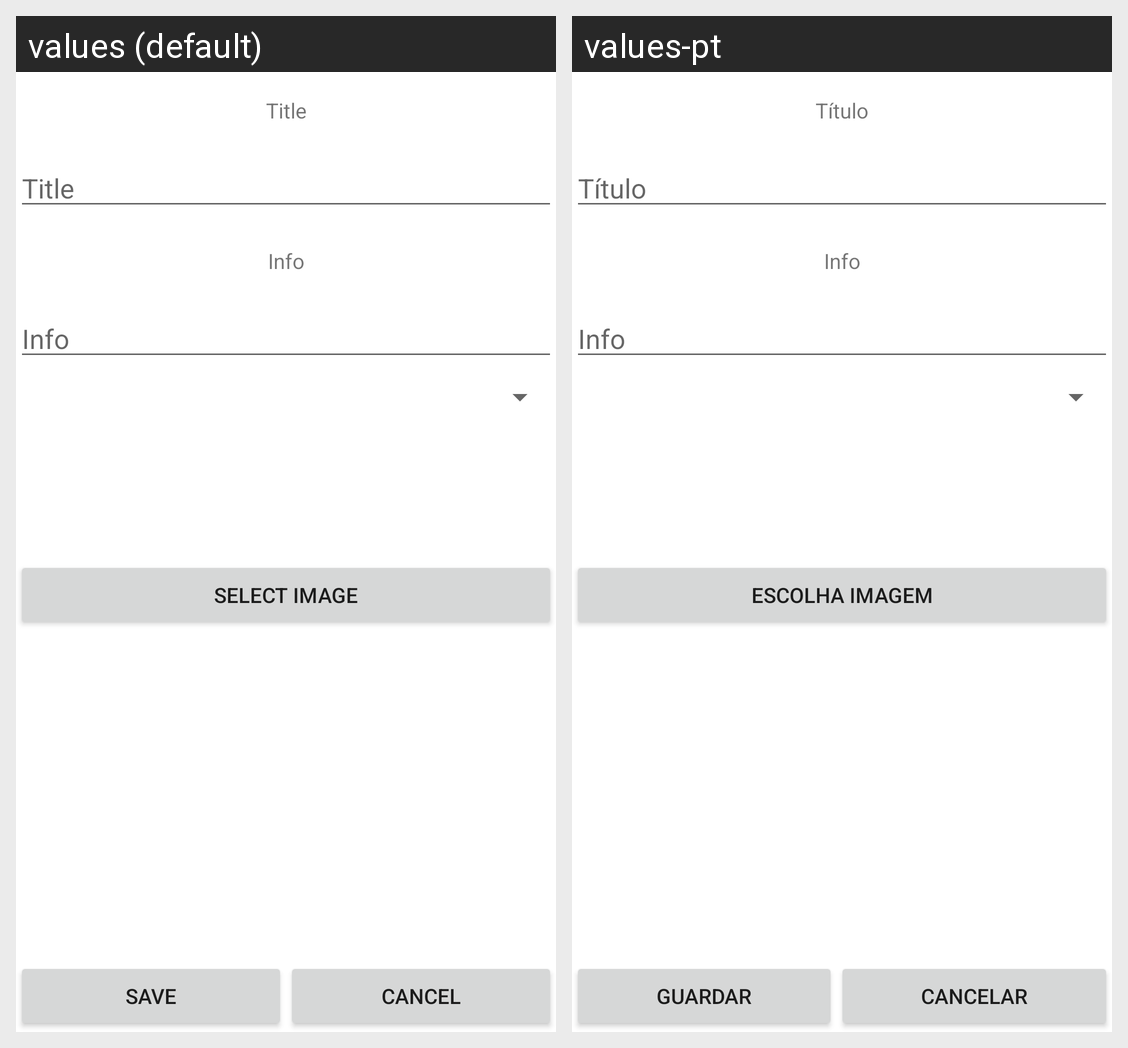

The Android screen above is rendered under two locales of the same app. Produce the string resources it draws, with the default and per-locale values.
Android screen res/layout/activity_criar_report.xml rendered under 2 locales, left to right: values (default), values-pt. Device: Nexus 5 (rendered at 1080×1920; each locale shown at half size, 540×960, under a caption strip naming it); theme Theme.SmartCity.
Strings drawn on this screen, with the default value and each locale's value (text and hints the layout hard-codes, and strings that could not be matched under every locale, appear in the picture but are not listed):

Title
  values: Title
  values-pt: Título

Info
  values: Info
  values-pt: Info

Image
  values: Select Image
  values-pt: Escolha Imagem

Save
  values: Save
  values-pt: Guardar

cancelDialog
  values: Cancel
  values-pt: Cancelar
